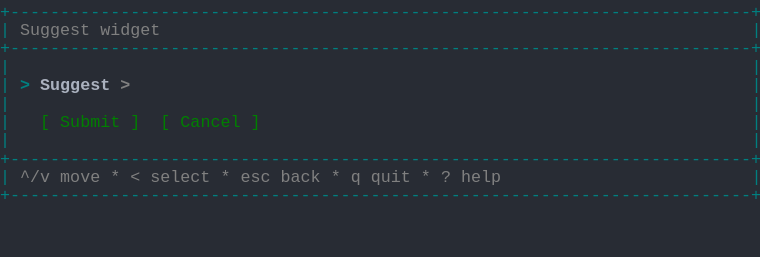
t = 0.00 s
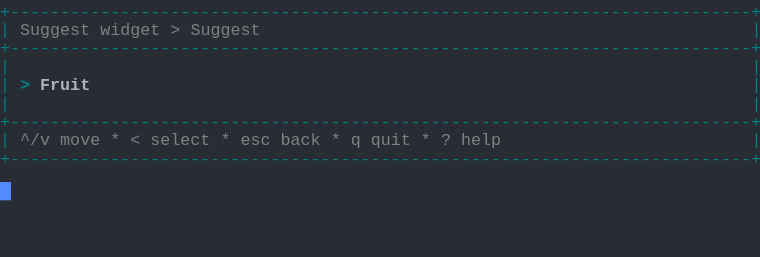
t = 1.37 s
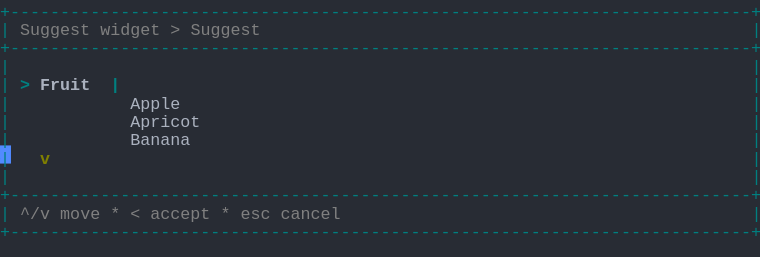
t = 2.39 s
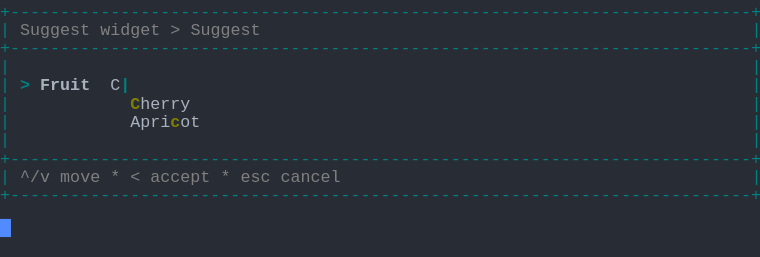
t = 3.61 s
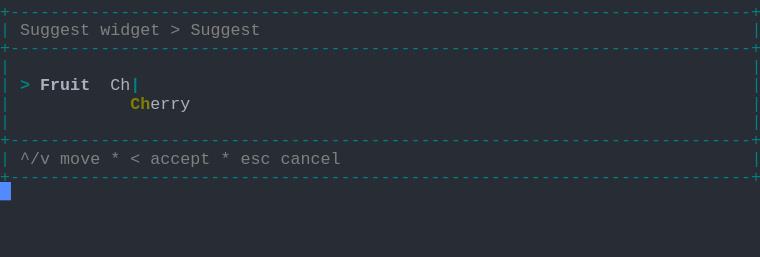
t = 4.62 s
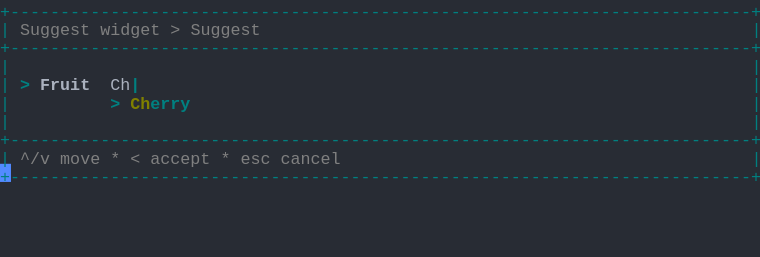
t = 6.00 s

The animated SVG that drew these frames (rendered in a browser with its animation timeline set to each time). Animation: 1 CSS @keyframes rule; one cycle of 7.38 s, repeats indefinitely.

<svg xmlns="http://www.w3.org/2000/svg" xmlns:xlink="http://www.w3.org/1999/xlink" width="760" height="257.18"><rect width="760" height="257.18" rx="0" ry="0" class="a"></rect><svg height="257.18" viewBox="0 0 76 25.718" width="760" xmlns="http://www.w3.org/2000/svg" xmlns:xlink="http://www.w3.org/1999/xlink"><style>.a{fill:rgb(40,44,52)}.b{font-family:Consolas,"Courier New",Courier,"Liberation Mono",monospace}.c{fill:rgb(0,128,128);white-space:pre}.d{fill:rgb(128,128,128);white-space:pre}.e{fill:rgb(0,128,128);font-weight:bold;white-space:pre}.f{fill:rgb(171,178,191);font-weight:bold;white-space:pre}.g{fill:rgb(171,178,191);white-space:pre}.h{fill:rgb(128,128,0);font-weight:bold;white-space:pre}.i{fill:transparent}.j{fill:rgb(82,139,255)}.l{animation-duration:7.375s;animation-iteration-count:infinite;animation-name:k;animation-timing-function:steps(1,end)}.m{fill:rgb(128,128,128);font-weight:bold;white-space:pre}.n{fill:rgb(0,128,0);white-space:pre}@keyframes k{0%{transform:translateX(-0px)}0%{transform:translateX(-76px)}18.6%{transform:translateX(-152px)}29.7%{transform:translateX(-228px)}40.7%{transform:translateX(-304px)}51.7%{transform:translateX(-380px)}62.7%{transform:translateX(-456px)}100%{transform:translateX(-532px)}}</style><g font-family="Consolas, &quot;Courier New&quot;, Courier, &quot;Liberation Mono&quot;, monospace" font-size="1.67" class="b"><defs><symbol id="1"><text x="0" y="1.67" class="c">+--------------------------------------------------------------------------+</text></symbol><symbol id="2"><text x="0" y="1.67" class="c">|</text><text x="75.14999999999999" y="1.67" class="c">|</text></symbol><symbol id="3"><text x="0" y="1.67" class="c">|</text><text x="2.004" y="1.67" class="d">^/v</text><text x="6.012" y="1.67" class="d">move</text><text x="11.021999999999998" y="1.67" class="d">*</text><text x="13.026" y="1.67" class="d">&lt;</text><text x="15.029999999999998" y="1.67" class="d">select</text><text x="22.043999999999997" y="1.67" class="d">*</text><text x="24.048" y="1.67" class="d">esc</text><text x="28.055999999999997" y="1.67" class="d">back</text><text x="33.065999999999995" y="1.67" class="d">*</text><text x="35.06999999999999" y="1.67" class="d">q</text><text x="37.074" y="1.67" class="d">quit</text><text x="42.083999999999996" y="1.67" class="d">*</text><text x="44.087999999999994" y="1.67" class="d">?</text><text x="46.09199999999999" y="1.67" class="d">help</text><text x="75.14999999999999" y="1.67" class="c">|</text></symbol><symbol id="4"><text x="0" y="1.67" class="c">|</text><text x="2.004" y="1.67" class="d">Suggest</text><text x="10.02" y="1.67" class="d">widget</text><text x="17.034" y="1.67" class="d">&gt;</text><text x="19.037999999999997" y="1.67" class="d">Suggest</text><text x="75.14999999999999" y="1.67" class="c">|</text></symbol><symbol id="5"><text x="0" y="1.67" class="c">|</text><text x="2.004" y="1.67" class="d">^/v</text><text x="6.012" y="1.67" class="d">move</text><text x="11.021999999999998" y="1.67" class="d">*</text><text x="13.026" y="1.67" class="d">&lt;</text><text x="15.029999999999998" y="1.67" class="d">accept</text><text x="22.043999999999997" y="1.67" class="d">*</text><text x="24.048" y="1.67" class="d">esc</text><text x="28.055999999999997" y="1.67" class="d">cancel</text><text x="75.14999999999999" y="1.67" class="c">|</text></symbol><symbol id="6"><text x="0" y="1.67" class="c">|</text><text x="2.004" y="1.67" class="e">&gt;</text><text x="4.008" y="1.67" class="f">Fruit</text><text x="11.021999999999998" y="1.67" class="g">Ch</text><text x="13.026" y="1.67" class="e">|</text><text x="75.14999999999999" y="1.67" class="c">|</text></symbol><symbol id="7"><text x="0" y="1.67" class="c">|</text><text x="11.021999999999998" y="1.67" class="e">&gt;</text><text x="13.026" y="1.67" class="h">Ch</text><text x="15.029999999999998" y="1.67" class="e">erry</text><text x="75.14999999999999" y="1.67" class="c">|</text></symbol><symbol id="a"><rect height="14" width="76" x="0" y="0" class="i"></rect></symbol><symbol id="b"><rect height="1.837" width="1.1022" class="j"></rect></symbol></defs><rect height="25.718" width="76" class="a"></rect><g class="l"><svg x="0" y="0" width="608"><svg x="0"><use xlink:href="#a"></use><use xlink:href="#b" x="-0.0040000000000000036" y="0"></use></svg><svg x="76"><use xlink:href="#a"></use><use xlink:href="#b" x="75.996" y="18.195"></use><use xlink:href="#1" y="0"></use><text x="0" y="3.5069999999999997" class="c">|</text><text x="2.004" y="3.5069999999999997" class="d">Suggest</text><text x="10.02" y="3.5069999999999997" class="d">widget</text><text x="75.14999999999999" y="3.5069999999999997" class="c">|</text><use xlink:href="#1" y="3.674"></use><use xlink:href="#2" y="5.511"></use><text x="0" y="9.018" class="c">|</text><text x="2.004" y="9.018" class="e">&gt;</text><text x="4.008" y="9.018" class="f">Suggest</text><text x="12.024" y="9.018" class="m">&gt;</text><text x="75.14999999999999" y="9.018" class="c">|</text><use xlink:href="#2" y="9.185"></use><text x="0" y="12.692" class="c">|</text><text x="4.008" y="12.692" class="n">[</text><text x="6.012" y="12.692" class="n">Submit</text><text x="13.026" y="12.692" class="n">]</text><text x="16.032" y="12.692" class="n">[</text><text x="18.035999999999998" y="12.692" class="n">Cancel</text><text x="25.05" y="12.692" class="n">]</text><text x="75.14999999999999" y="12.692" class="c">|</text><use xlink:href="#2" y="12.859"></use><use xlink:href="#1" y="14.696"></use><use xlink:href="#3" y="16.533"></use><use xlink:href="#1" y="18.37"></use></svg><svg x="152"><use xlink:href="#a"></use><use xlink:href="#b" x="75.996" y="14.520999999999999"></use><use xlink:href="#1" y="0"></use><use xlink:href="#4" y="1.837"></use><use xlink:href="#1" y="3.674"></use><use xlink:href="#2" y="5.511"></use><text x="0" y="9.018" class="c">|</text><text x="2.004" y="9.018" class="e">&gt;</text><text x="4.008" y="9.018" class="f">Fruit</text><text x="75.14999999999999" y="9.018" class="c">|</text><use xlink:href="#2" y="9.185"></use><use xlink:href="#1" y="11.022"></use><use xlink:href="#3" y="12.859"></use><use xlink:href="#1" y="14.696"></use></svg><svg x="228"><use xlink:href="#a"></use><use xlink:href="#b" x="75.996" y="21.869"></use><use xlink:href="#1" y="0"></use><use xlink:href="#4" y="1.837"></use><use xlink:href="#1" y="3.674"></use><use xlink:href="#2" y="5.511"></use><text x="0" y="9.018" class="c">|</text><text x="2.004" y="9.018" class="e">&gt;</text><text x="4.008" y="9.018" class="f">Fruit</text><text x="11.021999999999998" y="9.018" class="e">|</text><text x="75.14999999999999" y="9.018" class="c">|</text><text x="0" y="10.855" class="c">|</text><text x="13.026" y="10.855" class="g">Apple</text><text x="75.14999999999999" y="10.855" class="c">|</text><text x="0" y="12.692" class="c">|</text><text x="13.026" y="12.692" class="g">Apricot</text><text x="75.14999999999999" y="12.692" class="c">|</text><text x="0" y="14.529" class="c">|</text><text x="13.026" y="14.529" class="g">Banana</text><text x="75.14999999999999" y="14.529" class="c">|</text><text x="0" y="16.366" class="c">|</text><text x="4.008" y="16.366" class="h">v</text><text x="75.14999999999999" y="16.366" class="c">|</text><use xlink:href="#2" y="16.533"></use><use xlink:href="#1" y="18.37"></use><use xlink:href="#5" y="20.206999999999997"></use><use xlink:href="#1" y="22.044"></use></svg><svg x="304"><use xlink:href="#a"></use><use xlink:href="#b" x="75.996" y="18.195"></use><use xlink:href="#1" y="0"></use><use xlink:href="#4" y="1.837"></use><use xlink:href="#1" y="3.674"></use><use xlink:href="#2" y="5.511"></use><text x="0" y="9.018" class="c">|</text><text x="2.004" y="9.018" class="e">&gt;</text><text x="4.008" y="9.018" class="f">Fruit</text><text x="11.021999999999998" y="9.018" class="g">C</text><text x="12.024" y="9.018" class="e">|</text><text x="75.14999999999999" y="9.018" class="c">|</text><text x="0" y="10.855" class="c">|</text><text x="13.026" y="10.855" class="h">C</text><text x="14.027999999999999" y="10.855" class="g">herry</text><text x="75.14999999999999" y="10.855" class="c">|</text><text x="0" y="12.692" class="c">|</text><text x="13.026" y="12.692" class="g">Apri</text><text x="17.034" y="12.692" class="h">c</text><text x="18.035999999999998" y="12.692" class="g">ot</text><text x="75.14999999999999" y="12.692" class="c">|</text><use xlink:href="#2" y="12.859"></use><use xlink:href="#1" y="14.696"></use><use xlink:href="#5" y="16.533"></use><use xlink:href="#1" y="18.37"></use></svg><svg x="380"><use xlink:href="#a"></use><use xlink:href="#b" x="75.996" y="16.358"></use><use xlink:href="#1" y="0"></use><use xlink:href="#4" y="1.837"></use><use xlink:href="#1" y="3.674"></use><use xlink:href="#2" y="5.511"></use><use xlink:href="#6" y="7.348"></use><text x="0" y="10.855" class="c">|</text><text x="13.026" y="10.855" class="h">Ch</text><text x="15.029999999999998" y="10.855" class="g">erry</text><text x="75.14999999999999" y="10.855" class="c">|</text><use xlink:href="#2" y="11.022"></use><use xlink:href="#1" y="12.859"></use><use xlink:href="#5" y="14.696"></use><use xlink:href="#1" y="16.533"></use></svg><svg x="456"><use xlink:href="#a"></use><use xlink:href="#b" x="75.996" y="16.358"></use><use xlink:href="#1" y="0"></use><use xlink:href="#4" y="1.837"></use><use xlink:href="#1" y="3.674"></use><use xlink:href="#2" y="5.511"></use><use xlink:href="#6" y="7.348"></use><use xlink:href="#7" y="9.185"></use><use xlink:href="#2" y="11.022"></use><use xlink:href="#1" y="12.859"></use><use xlink:href="#5" y="14.696"></use><use xlink:href="#1" y="16.533"></use></svg><svg x="532"><use xlink:href="#a"></use><use xlink:href="#b" x="0.996" y="18.195"></use><use xlink:href="#1" y="0"></use><use xlink:href="#4" y="1.837"></use><use xlink:href="#1" y="3.674"></use><use xlink:href="#2" y="5.511"></use><use xlink:href="#6" y="7.348"></use><use xlink:href="#7" y="9.185"></use><use xlink:href="#2" y="11.022"></use><use xlink:href="#1" y="12.859"></use><use xlink:href="#5" y="14.696"></use><use xlink:href="#1" y="16.533"></use></svg></svg></g></g></svg></svg>
